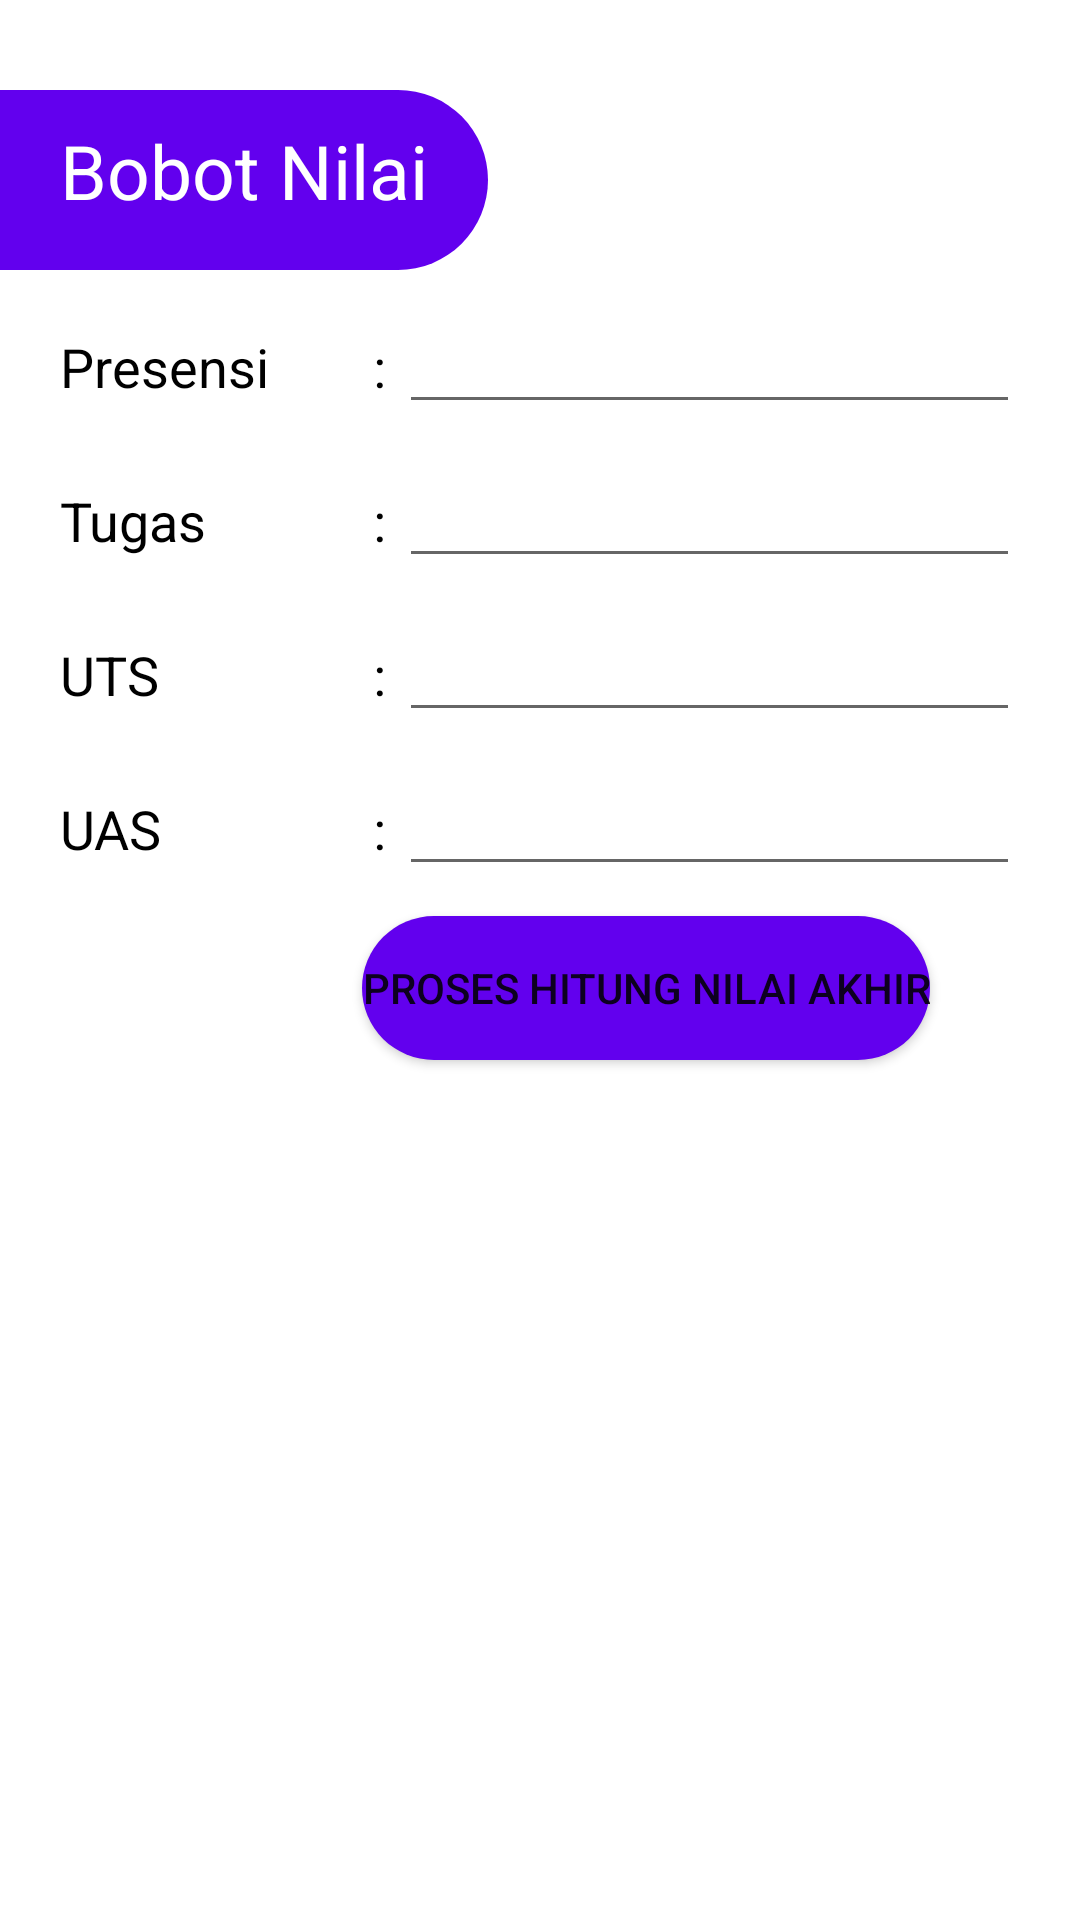

Android layout source for this screen:
<!-- AndroidManifest.xml: application theme Theme.MyNilai_MahyunKustiwo -->
<!-- res/layout/activity_bobot.xml -->
<?xml version="1.0" encoding="utf-8"?>
<RelativeLayout xmlns:android="http://schemas.android.com/apk/res/android"
    xmlns:app="http://schemas.android.com/apk/res-auto"
    xmlns:tools="http://schemas.android.com/tools"
    android:layout_width="match_parent"
    android:layout_height="match_parent"
    tools:context=".BobotActivity">

    <LinearLayout
        android:id="@+id/tv"
        android:layout_width="wrap_content"
        android:layout_height="wrap_content"
        android:layout_marginTop="30dp"
        android:background="@drawable/bg2">

        <TextView
            android:layout_width="wrap_content"
            android:layout_height="40dp"
            android:layout_marginStart="20dp"
            android:layout_marginTop="10dp"
            android:layout_marginEnd="20dp"
            android:layout_marginBottom="10dp"
            android:text="Bobot Nilai"
            android:textColor="@color/white"
            android:textSize="25dp" />

    </LinearLayout>

    <LinearLayout
        android:id="@+id/presensi"
        android:layout_width="match_parent"
        android:layout_height="wrap_content"
        android:layout_marginTop="10dp"
        android:layout_below="@+id/tv"
        android:orientation="horizontal"
        android:paddingLeft="20dp"
        android:paddingRight="20dp">
        <TextView
            android:layout_width="100dp"
            android:layout_height="wrap_content"
            android:text="Presensi"
            android:textColor="@color/black"
            android:textSize="18sp" />
        <TextView
            android:layout_width="wrap_content"
            android:layout_height="wrap_content"
            android:text=" : "
            android:textColor="@color/black"
            android:textSize="18sp" />
        <EditText
            android:id="@+id/etpresensi"
            android:layout_width="wrap_content"
            android:layout_height="wrap_content"
            android:ems="15"
            android:textColor="@color/black"
            android:textSize="18sp" />
    </LinearLayout>

    <LinearLayout
        android:id="@+id/tugas"
        android:layout_width="match_parent"
        android:layout_height="wrap_content"
        android:layout_below="@+id/presensi"
        android:layout_marginTop="10dp"
        android:orientation="horizontal"
        android:paddingLeft="20dp"
        android:paddingRight="20dp">

        <TextView
            android:layout_width="100dp"
            android:layout_height="wrap_content"
            android:text="Tugas"
            android:textColor="@color/black"
            android:textSize="18sp" />

        <TextView
            android:layout_width="wrap_content"
            android:layout_height="wrap_content"
            android:text=" : "
            android:textColor="@color/black"
            android:textSize="18sp" />
        <EditText
            android:id="@+id/ettugas"
            android:layout_width="wrap_content"
            android:layout_height="wrap_content"
            android:ems="15"
            android:textColor="@color/black"
            android:textSize="18sp" />

    </LinearLayout>

    <LinearLayout
        android:id="@+id/uts"
        android:layout_width="match_parent"
        android:layout_height="wrap_content"
        android:layout_marginTop="10dp"
        android:layout_below="@+id/tugas"
        android:orientation="horizontal"
        android:paddingLeft="20dp"
        android:paddingRight="20dp">
        <TextView
            android:layout_width="100dp"
            android:layout_height="wrap_content"
            android:text="UTS"
            android:textColor="@color/black"
            android:textSize="18sp" />
        <TextView
            android:layout_width="wrap_content"
            android:layout_height="wrap_content"
            android:text=" : "
            android:textColor="@color/black"
            android:textSize="18sp" />
        <EditText
            android:id="@+id/etuts"
            android:layout_width="wrap_content"
            android:layout_height="wrap_content"
            android:ems="15"
            android:textColor="@color/black"
            android:textSize="18sp" />

    </LinearLayout>

    <LinearLayout
        android:id="@+id/uas"
        android:layout_width="match_parent"
        android:layout_height="wrap_content"
        android:layout_marginTop="10dp"
        android:layout_below="@+id/uts"
        android:orientation="horizontal"
        android:paddingLeft="20dp"
        android:paddingRight="20dp">
        <TextView
            android:layout_width="100dp"
            android:layout_height="wrap_content"
            android:text="UAS"
            android:textColor="@color/black"
            android:textSize="18sp" />
        <TextView
            android:layout_width="wrap_content"
            android:layout_height="wrap_content"
            android:text=" : "
            android:textColor="@color/black"
            android:textSize="18sp" />
        <EditText
            android:id="@+id/etuas"
            android:layout_width="wrap_content"
            android:layout_height="wrap_content"
            android:ems="15"
            android:textColor="@color/black"
            android:textSize="18sp" />
    </LinearLayout>

    <Button
        android:id="@+id/Btnsubmit"
        android:layout_width="wrap_content"
        android:layout_height="wrap_content"
        android:layout_below="@+id/uas"
        android:layout_alignParentEnd="true"
        android:layout_marginTop="10dp"
        android:layout_marginEnd="50dp"
        android:background="@drawable/bg1"
        android:text="Proses Hitung Nilai Akhir" />




</RelativeLayout>
<!-- resources referenced by this layout -->
<resources>
  <!-- drawable bg1 (drawable) -->
  <?xml version="1.0" encoding="utf-8"?>
  <shape xmlns:android="http://schemas.android.com/apk/res/android"
      android:shape="rectangle">
  
      <solid android:color="@color/purple_500"/>
  
  
      <corners
          android:topRightRadius="300dp"
          android:topLeftRadius="300dp"
          android:bottomRightRadius="300dp"
          android:bottomLeftRadius="300dp"/>
  
  </shape>
  <!-- drawable bg2 (drawable) -->
  <?xml version="1.0" encoding="utf-8"?>
  <shape xmlns:android="http://schemas.android.com/apk/res/android"
      android:shape="rectangle">
  
      <solid android:color="@color/purple_500"/>
  
  
      <corners
          android:topRightRadius="300dp"
          android:topLeftRadius="0dp"
          android:bottomRightRadius="300dp"/>
  
  </shape>
  <style name="Theme.MyNilai_MahyunKustiwo" parent="Theme.MaterialComponents.DayNight.DarkActionBar">
          
          <item name="colorPrimary">@color/purple_500</item>
          <item name="colorPrimaryVariant">@color/purple_700</item>
          <item name="colorOnPrimary">@color/white</item>
          
          <item name="colorSecondary">@color/teal_200</item>
          <item name="colorSecondaryVariant">@color/teal_700</item>
          <item name="colorOnSecondary">@color/black</item>
          
          <item name="android:statusBarColor" tools:targetApi="l">?attr/colorPrimaryVariant</item>
          
      </style>
  <!-- not gathered from this repository: default colours our renderer supplied (Android Studio template values) -->
  <color name="purple_500">#FF6200EE</color>
  <color name="purple_700">#FF3700B3</color>
  <color name="teal_200">#FF03DAC5</color>
  <color name="teal_700">#FF018786</color>
  <color name="black">#FF000000</color>
  <color name="white">#FFFFFFFF</color>
</resources>
